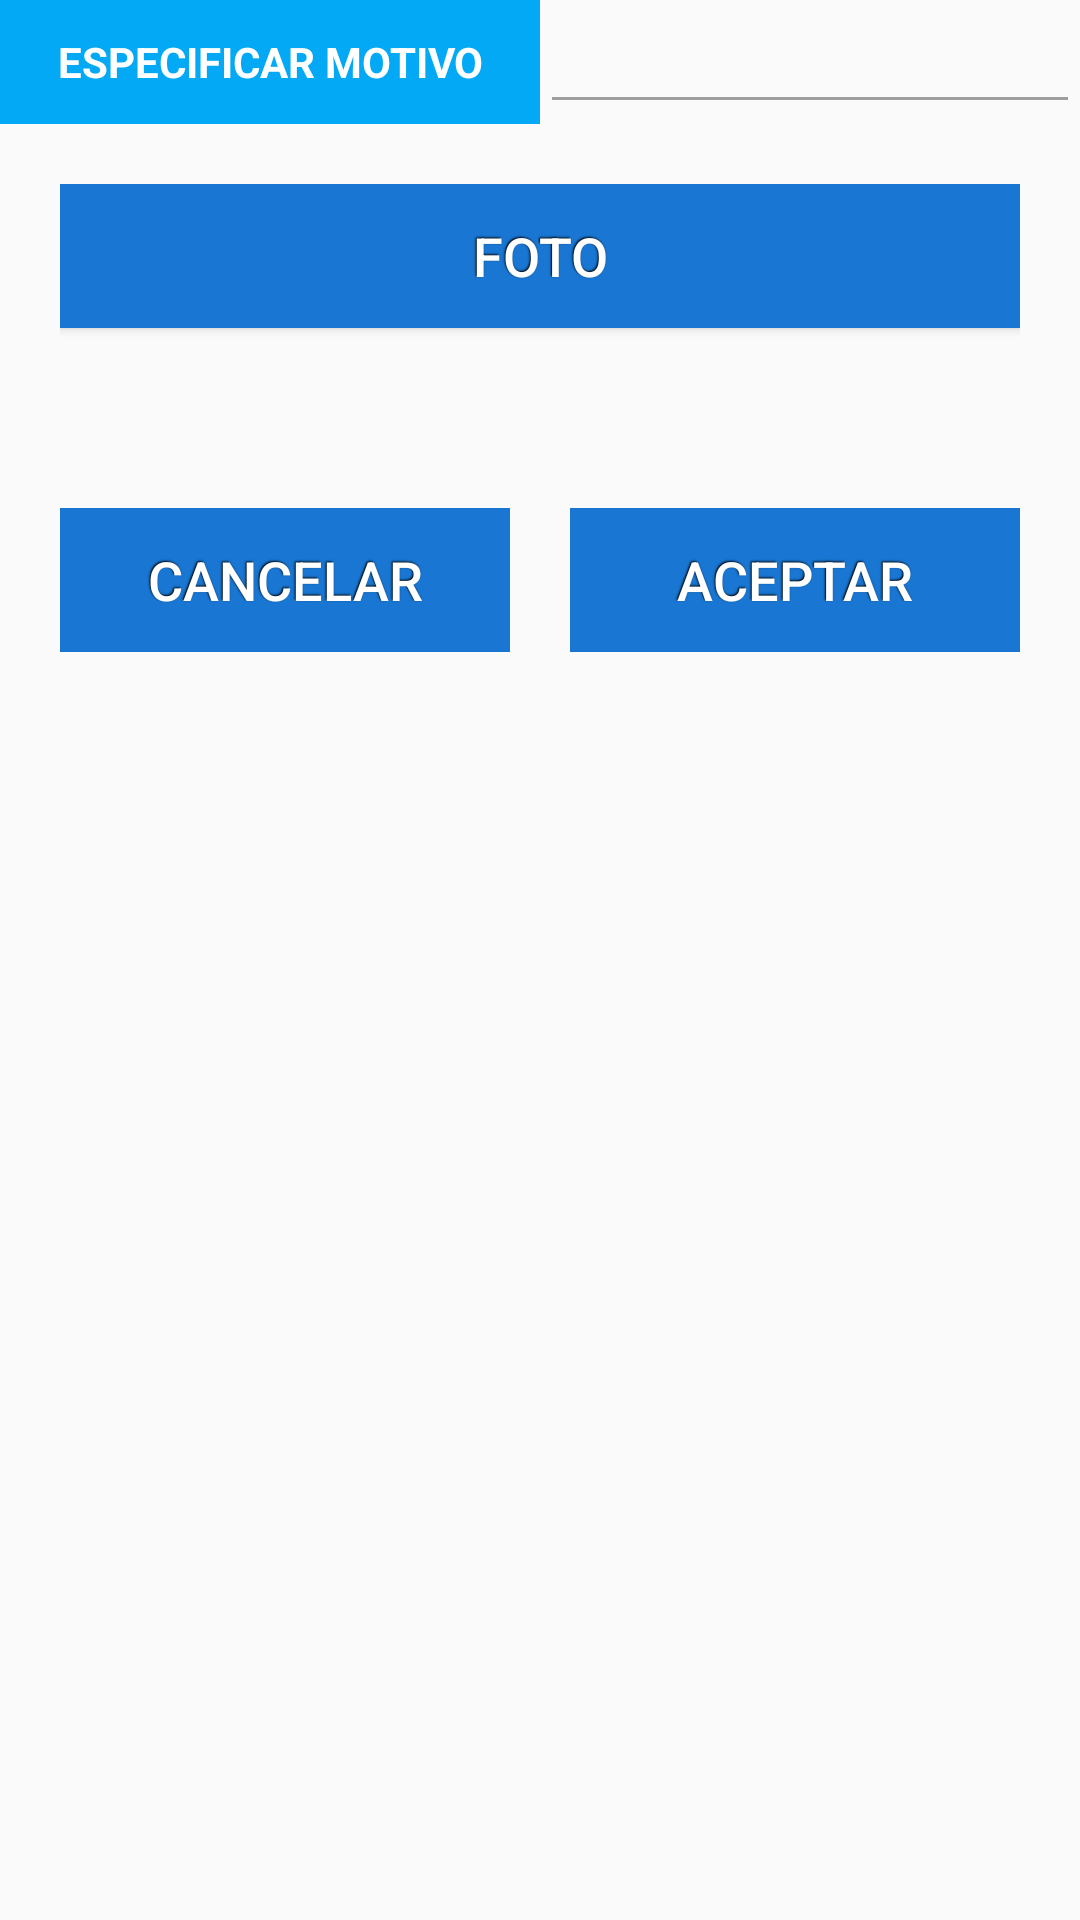

Produce the Android XML layout that renders to this screen, including the resource entries it uses.
<!-- AndroidManifest.xml: activity theme AppTheme.NoActionBar -->
<!-- res/layout/activity_ficha_rutas_verif3_card.xml -->
<?xml version="1.0" encoding="utf-8"?>
<LinearLayout  xmlns:android="http://schemas.android.com/apk/res/android"
    android:orientation="vertical"
    android:layout_width="fill_parent"
    android:layout_height="wrap_content"
    >

    <ScrollView
        android:id="@+id/scrollView1"
        android:layout_width="fill_parent"
        android:layout_height="0dp"
        android:fillViewport="true"
        android:layout_weight="1"
        >


    <LinearLayout
        android:layout_width="match_parent"
        android:layout_height="wrap_content"
        android:orientation="vertical">



            <LinearLayout
                android:orientation="vertical"
                android:layout_width="fill_parent"
                android:layout_height="wrap_content"
                android:id="@+id/linear">

                <LinearLayout
                    android:layout_width="fill_parent"
                    android:layout_height="wrap_content"
                    android:orientation="vertical"
                    android:id="@+id/linearpadre"
                    >

                    <LinearLayout
                        android:layout_width="fill_parent"
                        android:layout_height="wrap_content"
                        android:orientation="vertical"
                        android:id="@+id/linear1">

                    </LinearLayout>
                    <LinearLayout
                        android:layout_width="fill_parent"
                        android:layout_height="wrap_content"
                        android:orientation="vertical"
                        android:id="@+id/linear3">

                    </LinearLayout>



                    <LinearLayout
                        android:layout_width="fill_parent"
                        android:layout_height="wrap_content"
                        android:orientation="vertical"
                        android:id="@+id/linear2">
                    </LinearLayout>
                    <LinearLayout
                        android:layout_width="fill_parent"
                        android:layout_height="wrap_content"
                        android:orientation="horizontal"
                        android:id="@+id/linear4">

                        <LinearLayout
                            android:layout_width="0dp"
                            android:layout_height="match_parent"
                            android:layout_weight="1">
                            <TextView
                                android:layout_width="match_parent"
                                android:layout_height="match_parent"
                                android:textColor="#ffffff"
                                android:textStyle="bold"
                                android:background="@color/colorAccent"
                                android:layout_gravity="center_vertical"
                                android:text="ESPECIFICAR MOTIVO"
                                android:textAlignment="center"
                                android:singleLine="false"
                                android:gravity="center_vertical|center_horizontal" />



                        </LinearLayout>
                        <LinearLayout
                            android:layout_width="0dp"
                            android:layout_height="match_parent"
                            android:layout_weight="1">

                        <EditText
                            android:layout_width="match_parent"
                            android:layout_height="match_parent"
                            android:textColor="@android:color/black"
                            android:id="@+id/txtotromotivo" />


                        </LinearLayout>







                    </LinearLayout>




                </LinearLayout>


            </LinearLayout>













        <LinearLayout
            android:layout_width="match_parent"
            android:layout_height="wrap_content"
            android:gravity="center"
            android:layout_marginTop="20dp"
            android:layout_marginLeft="20dp"
            android:layout_marginRight="20dp"
            android:layout_marginBottom="20dp"
            android:orientation="vertical"
            android:id="@+id/linearfoto">
            <Button
                android:onClick="btnFoto"
                style="@style/ButtonStyle.RaisedFull"
                android:text="FOTO"
                android:id="@+id/btnFotog"
                android:textSize="18sp"
                android:layout_width="fill_parent"
                android:layout_height="fill_parent"
                android:shadowColor="#000000"
                android:shadowDx="-1"
                android:shadowDy="-1"
                android:shadowRadius="1"/>

            <ImageView
                android:id="@+id/imageView1"
                android:layout_width="wrap_content"
                android:layout_height="wrap_content"
                android:layout_marginTop="20dp"/>

        </LinearLayout>

        <LinearLayout
            android:layout_width="fill_parent"
            android:layout_height="wrap_content"
            android:gravity="center"
            android:layout_marginTop="20dp"
            android:layout_marginLeft="20dp"
            android:layout_marginRight="20dp"
            android:layout_marginBottom="20dp"
            android:orientation="horizontal"
            android:baselineAligned="false">
            <LinearLayout
                android:layout_width="fill_parent"
                android:layout_height="wrap_content"
                android:layout_weight="1"
                android:gravity="center"
                android:layout_marginRight="10dp"
                android:orientation="horizontal" >
                <Button
                    android:id="@+id/buttonCancel"
                    android:text="Cancelar"
                    android:textSize="18sp"
                    android:layout_width="fill_parent"
                    android:layout_height="fill_parent"
                    style="@style/ButtonStyle.RaisedFull"
                    android:shadowColor="#000000"
                    android:shadowDx="-1"
                    android:shadowDy="-1"
                    android:shadowRadius="1"/>

            </LinearLayout>
            <LinearLayout
                android:layout_width="fill_parent"
                android:layout_height="wrap_content"
                android:layout_weight="1"
                android:gravity="center"
                android:layout_marginLeft="10dp"
                android:orientation="horizontal" >
                <Button
                    android:id="@+id/buttonAcept"
                    android:text="Aceptar"
                    android:textSize="18sp"
                    android:layout_width="fill_parent"
                    android:layout_height="fill_parent"
                    style="@style/ButtonStyle.RaisedFull"
                    android:shadowColor="#000000"
                    android:shadowDx="-1"
                    android:shadowDy="-1"
                    android:shadowRadius="1"/>
            </LinearLayout>
        </LinearLayout>
    </LinearLayout>

</ScrollView>
</LinearLayout>
<!-- resources referenced by this layout -->
<resources>
  <color name="colorAccent">#03a9f4</color>
  <style name="ButtonStyle.RaisedFull" parent="@style/ButtonStyle">
          <item name="android:background">@drawable/selector_background_full</item>
          <item name="android:textColor">@drawable/selector_text_full</item>
          
      </style>
  <style name="AppTheme.NoActionBar" parent="Theme.AppCompat.Light.DarkActionBar">
          <item name="actionBarStyle">@style/ActionBarStyle</item>
          <item name="windowActionBar">false</item>
          <item name="windowNoTitle">true</item>
  
          <item name="colorPrimary">@color/colorPrimary</item>
          <item name="colorPrimaryDark">@color/colorPrimaryDark</item>
          <item name="colorAccent">@color/colorAccent</item>
  
          <item name="colorControlNormal">@color/md_grey500</item>
          <item name="colorControlActivated">@color/colorAccent</item>
          <item name="colorControlHighlight">@color/colorAccent</item>
  
          <item name="colorButtonNormal">@color/colorAccent</item>
          <item name="android:textColorPrimary">@color/colorTextPrimary</item>
          <item name="android:textColorSecondary">@color/colorTextSecondary</item>
      </style>
  <style name="ButtonStyle" parent="@android:style/TextAppearance.Widget.Button">
          
          <item name="android:textSize">14sp</item>
          <item name="android:gravity">center</item>
          <item name="android:padding">9dp</item>
          <item name="typeface">roboto_medium</item>
          <item name="android:clickable">true</item>
      </style>
  <!-- drawable selector_background_full (drawable) -->
  <?xml version="1.0" encoding="utf-8"?>
  <selector xmlns:android="http://schemas.android.com/apk/res/android">
  
      <item android:drawable="@color/white_15_percent" android:state_enabled="false"/>
      <item android:drawable="@color/colorAccent" android:state_activated="true"/>
      <item android:drawable="@color/colorAccent" android:state_pressed="true"/>
      
      <item android:drawable="@color/colorPrimaryDark"/>
  
  </selector>
  <!-- drawable selector_text_full (drawable) -->
  <?xml version="1.0" encoding="utf-8"?>
  <selector xmlns:android="http://schemas.android.com/apk/res/android">
  
      <item android:state_enabled="false" android:color="@color/white_30_percent"/>
      <item android:color="@color/md_white" android:state_pressed="false"/>
      <item android:color="@color/md_black" android:state_pressed="true"/>
  </selector>
  <style name="ActionBarStyle" parent="ThemeOverlay.AppCompat.Dark.ActionBar">
          <item name="background">@color/colorAccent</item>
          <item name="titleTextStyle">@style/ActionBarStyle.TitleTextStyle</item>
      </style>
  <color name="colorPrimary">#2196f3</color>
  <color name="colorPrimaryDark">#1976d2</color>
  <color name="md_grey500">#ff9e9e9e</color>
  <color name="colorTextPrimary">#212121</color>
  <color name="colorTextSecondary">#727272</color>
  <color name="white_15_percent">#26ffffff</color>
  <color name="white_30_percent">#4Dffffff</color>
  <color name="md_white">#ffffffff</color>
  <color name="md_black">#ff000000</color>
  <style name="ActionBarStyle.TitleTextStyle" parent="@style/TextAppearance.Widget.AppCompat.Toolbar.Title">
          <item name="android:textColor">@android:color/white</item>
          <item name="android:textColorPrimary">@android:color/white</item>
      </style>
</resources>
